Run: headless pygame with SDL's dummy video driver; simulated clock (each Clock.tick advances the game by its frame time, no real sleeping); random seed 0; keys injected as events and as key.get_pressed() state; no mouse input.
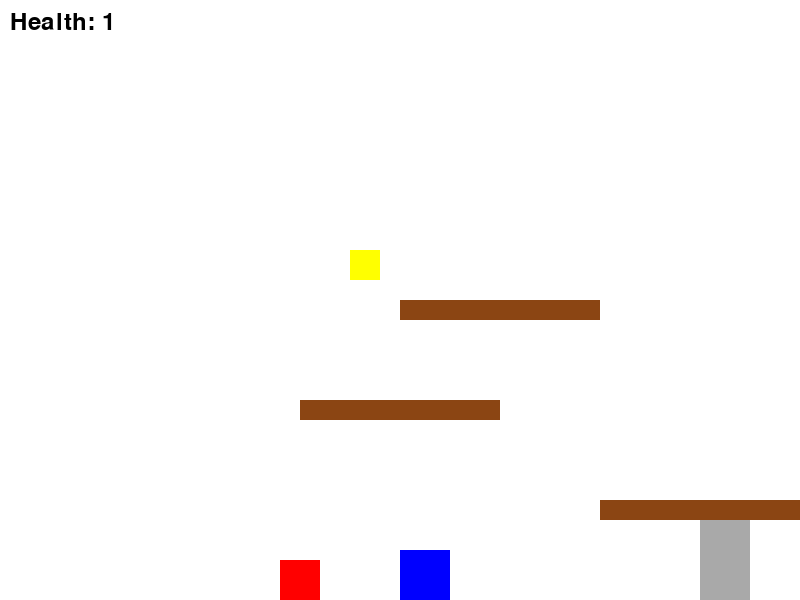
Frame 1 of 4 · flips 1–60 · no input
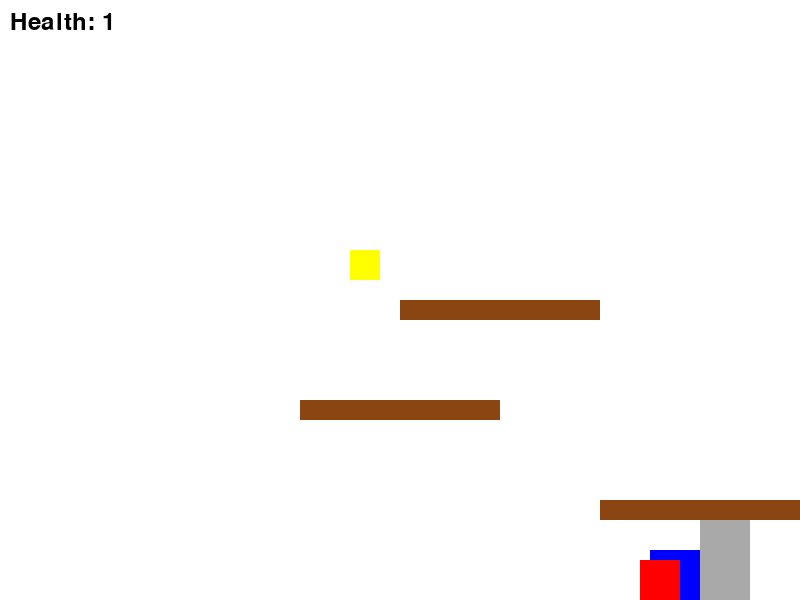
Frame 2 of 4 · flips 61–180 · tapped SPACE, RETURN · held RIGHT (→), D
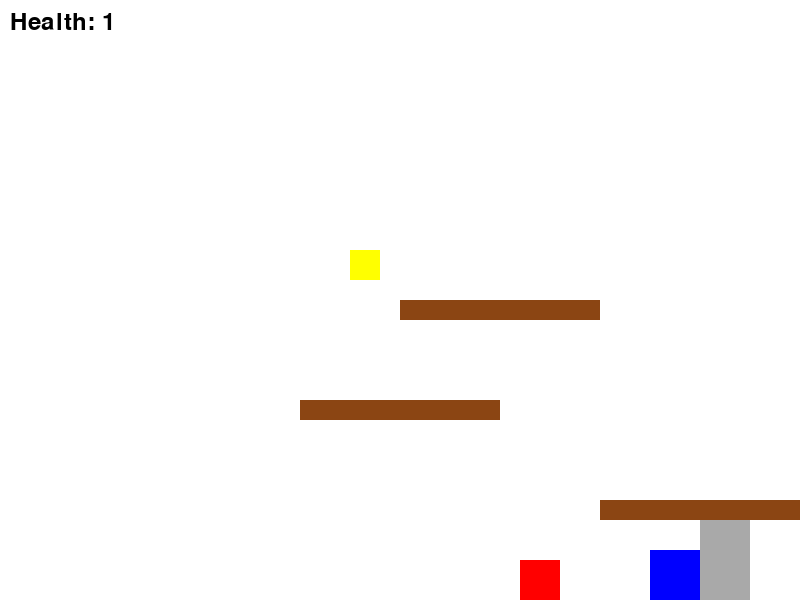
Frame 3 of 4 · flips 181–300 · held DOWN (↓), S
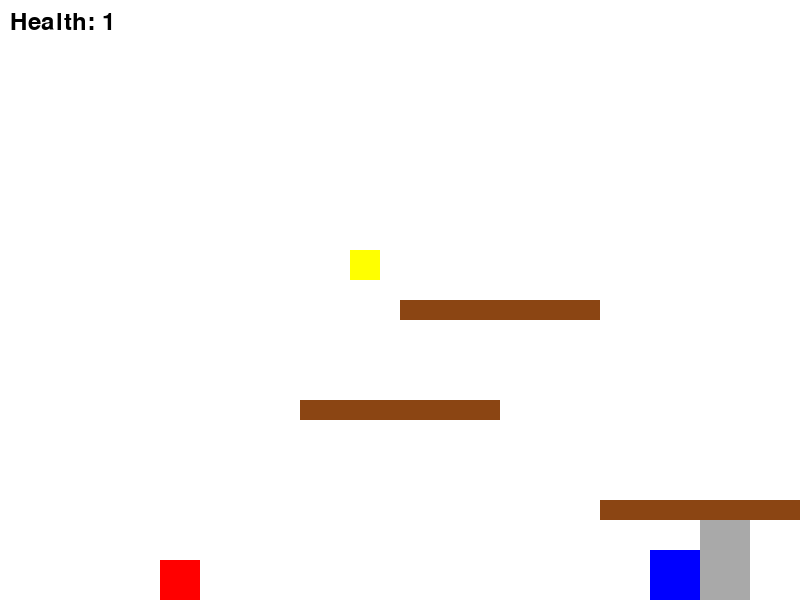
Frame 4 of 4 · flips 301–420 · held LEFT (←), A, UP (↑), W

The pygame program that drew these frames:

import pygame
import sys

pygame.init()

SCREEN_WIDTH = 800
SCREEN_HEIGHT = 600
PLAYER_WIDTH = 50
PLAYER_HEIGHT = 50
GOOMBA_WIDTH = 40
GOOMBA_HEIGHT = 40
PLATFORM_WIDTH = 200
PLATFORM_HEIGHT = 20
KEY_WIDTH = 30
KEY_HEIGHT = 30
DOOR_WIDTH = 50
DOOR_HEIGHT = 100
WHITE = (255, 255, 255)
BLUE = (0, 0, 255)
RED = (255, 0, 0)
BROWN = (139, 69, 19)
YELLOW = (255, 255, 0)
GRAY = (169, 169, 169)
GRAVITY = 0.5
JUMP_STRENGTH = 11
PLAYER_SPEED = 5
GOOMBA_SPEED = 3

screen = pygame.display.set_mode((SCREEN_WIDTH, SCREEN_HEIGHT))
pygame.display.set_caption("Moveable Character with Key and Door")

clock = pygame.time.Clock()

class Platform(pygame.sprite.Sprite):
    def __init__(self, x, y, width, height):
        super().__init__()
        self.image = pygame.Surface((width, height))
        self.image.fill(BROWN)
        self.rect = self.image.get_rect()
        self.rect.x = x
        self.rect.y = y

class Player(pygame.sprite.Sprite):
    def __init__(self):
        super().__init__()
        self.image = pygame.Surface((PLAYER_WIDTH, PLAYER_HEIGHT))
        self.image.fill(BLUE)
        self.rect = self.image.get_rect()
        self.rect.x = SCREEN_WIDTH // 2
        self.rect.y = SCREEN_HEIGHT - PLAYER_HEIGHT
        self.velocity_y = 0
        self.is_jumping = False
        self.health = 1
        self.on_ground = False
        self.has_key = False

    def update(self, platforms):
        keys = pygame.key.get_pressed()
        if keys[pygame.K_q] and self.rect.x > 0:
            self.rect.x -= PLAYER_SPEED
        if keys[pygame.K_d] and self.rect.x < SCREEN_WIDTH - PLAYER_WIDTH:
            self.rect.x += PLAYER_SPEED
        if keys[pygame.K_SPACE] and self.on_ground:
            self.velocity_y = -JUMP_STRENGTH
            self.is_jumping = True
            self.on_ground = False
        self.velocity_y += GRAVITY
        self.rect.y += self.velocity_y
        self.handle_platform_collisions(platforms)
        if self.rect.y >= SCREEN_HEIGHT - PLAYER_HEIGHT:
            self.rect.y = SCREEN_HEIGHT - PLAYER_HEIGHT
            self.on_ground = True
            self.velocity_y = 0

    def handle_platform_collisions(self, platforms):
        self.on_ground = False
        for platform in platforms:
            if self.rect.colliderect(platform.rect):
                if self.velocity_y > 0 and self.rect.bottom <= platform.rect.top + 50:
                    self.rect.bottom = platform.rect.top
                    self.velocity_y = 0
                    self.on_ground = True

    def take_damage(self):
        if self.health > 0:
            self.health -= 1

    def collect_key(self, key):
        if pygame.sprite.collide_rect(self, key):
            self.has_key = True
            key.kill()

class Goomba(pygame.sprite.Sprite):
    def __init__(self):
        super().__init__()
        self.image = pygame.Surface((GOOMBA_WIDTH, GOOMBA_HEIGHT))
        self.image.fill(RED)
        self.rect = self.image.get_rect()
        self.rect.x = 100
        self.rect.y = SCREEN_HEIGHT - GOOMBA_HEIGHT
        self.direction = 1
        self.alive = True
        self.velocity_y = 0

    def update(self, platforms):
        if self.alive:
            self.rect.x += self.direction * GOOMBA_SPEED
            if self.rect.right >= SCREEN_WIDTH or self.rect.left <= 0:
                self.direction *= -1
            self.velocity_y += GRAVITY
            self.rect.y += self.velocity_y
            for platform in platforms:
                if self.rect.colliderect(platform.rect):
                    if self.rect.bottom <= platform.rect.top + 50:
                        self.rect.bottom = platform.rect.top
                        self.velocity_y = 0
            if self.rect.y >= SCREEN_HEIGHT - GOOMBA_HEIGHT:
                self.rect.y = SCREEN_HEIGHT - GOOMBA_HEIGHT
                self.velocity_y = 0

    def die(self):
        self.alive = False
        self.kill()

class Key(pygame.sprite.Sprite):
    def __init__(self, x, y):
        super().__init__()
        self.image = pygame.Surface((KEY_WIDTH, KEY_HEIGHT))
        self.image.fill(YELLOW)
        self.rect = self.image.get_rect()
        self.rect.x = x
        self.rect.y = y

class Door(pygame.sprite.Sprite):
    def __init__(self, x, y):
        super().__init__()
        self.image = pygame.Surface((DOOR_WIDTH, DOOR_HEIGHT))
        self.image.fill(GRAY)
        self.rect = self.image.get_rect()
        self.rect.x = x
        self.rect.y = y
        self.locked = True

    def unlock(self, player):
        if self.locked and pygame.sprite.collide_rect(self, player) and player.has_key:
            keys = pygame.key.get_pressed()
            if keys[pygame.K_e]:
                self.locked = False
                print("Door unlocked!")
                self.image.fill((0, 255, 0))
                return True
        return False

    def check_locked(self, player):
        if self.locked and pygame.sprite.collide_rect(self, player):
            if player.rect.right > self.rect.left:
                player.rect.right = self.rect.left

player = Player()
goomba = Goomba()
key = Key(350, 250)
door = Door(700, SCREEN_HEIGHT - DOOR_HEIGHT)

platforms = pygame.sprite.Group()
platform1 = Platform(300, 400, PLATFORM_WIDTH, PLATFORM_HEIGHT)
platform2 = Platform(400, 300, PLATFORM_WIDTH, PLATFORM_HEIGHT)
platform3 = Platform(600, 500, PLATFORM_WIDTH, PLATFORM_HEIGHT)
platforms.add(platform1, platform2, platform3)

all_sprites = pygame.sprite.Group()
all_sprites.add(player)
all_sprites.add(goomba)
all_sprites.add(key)
all_sprites.add(door)
all_sprites.add(platform1, platform2, platform3)

running = True
scene_changed = False
new_key = None
new_door = None

def create_new_scene():
    global scene_changed, new_key, new_door
    all_sprites.empty()
    platforms.empty()
    player.rect.x = SCREEN_WIDTH // 2
    player.rect.y = SCREEN_HEIGHT - PLAYER_HEIGHT
    goomba.rect.x = 50
    goomba.rect.y = 50
    goomba.velocity_y = 0
    platform1 = Platform(350, 375, PLATFORM_WIDTH, PLATFORM_HEIGHT)
    platform2 = Platform(500, 275, PLATFORM_WIDTH, PLATFORM_HEIGHT)
    platform3 = Platform(600, 480, PLATFORM_WIDTH, PLATFORM_HEIGHT)
    platform4 = Platform(700, 170, PLATFORM_WIDTH, PLATFORM_HEIGHT)
    platform5 = Platform(200, 200, PLATFORM_WIDTH, PLATFORM_HEIGHT)
    platform_roof = Platform(700, 60, PLATFORM_WIDTH, 20)
    new_key = Key(275, 150)
    new_door = Door(725, 75)
    platforms.add(platform1, platform2, platform3, platform4, platform5, platform_roof)
    all_sprites.add(player, goomba, platform1, platform2, platform3, platform4, platform5, platform_roof, new_key, new_door)
    scene_changed = True

while running:
    for event in pygame.event.get():
        if event.type == pygame.QUIT:
            running = False

    player.update(platforms)
    goomba.update(platforms)
    player.collect_key(new_key if scene_changed else key)
    if (new_door if scene_changed else door).unlock(player) and not scene_changed:
        create_new_scene()
    (new_door if scene_changed else door).check_locked(player)

    if pygame.sprite.collide_rect(player, goomba) and goomba.alive:
        if player.rect.bottom <= goomba.rect.top + 50 and player.velocity_y > 0:
            goomba.die()
            player.velocity_y = -JUMP_STRENGTH
        elif player.rect.bottom > goomba.rect.top + 50:
            player.take_damage()

    screen.fill(WHITE)
    all_sprites.draw(screen)
    font = pygame.font.SysFont(None, 36)
    health_text = font.render(f"Health: {player.health}", True, (0, 0, 0))
    screen.blit(health_text, (10, 10))
    pygame.display.flip()
    clock.tick(60)

    if player.health <= 0:
        print("Game Over!")
        running = False

pygame.quit()
sys.exit()
